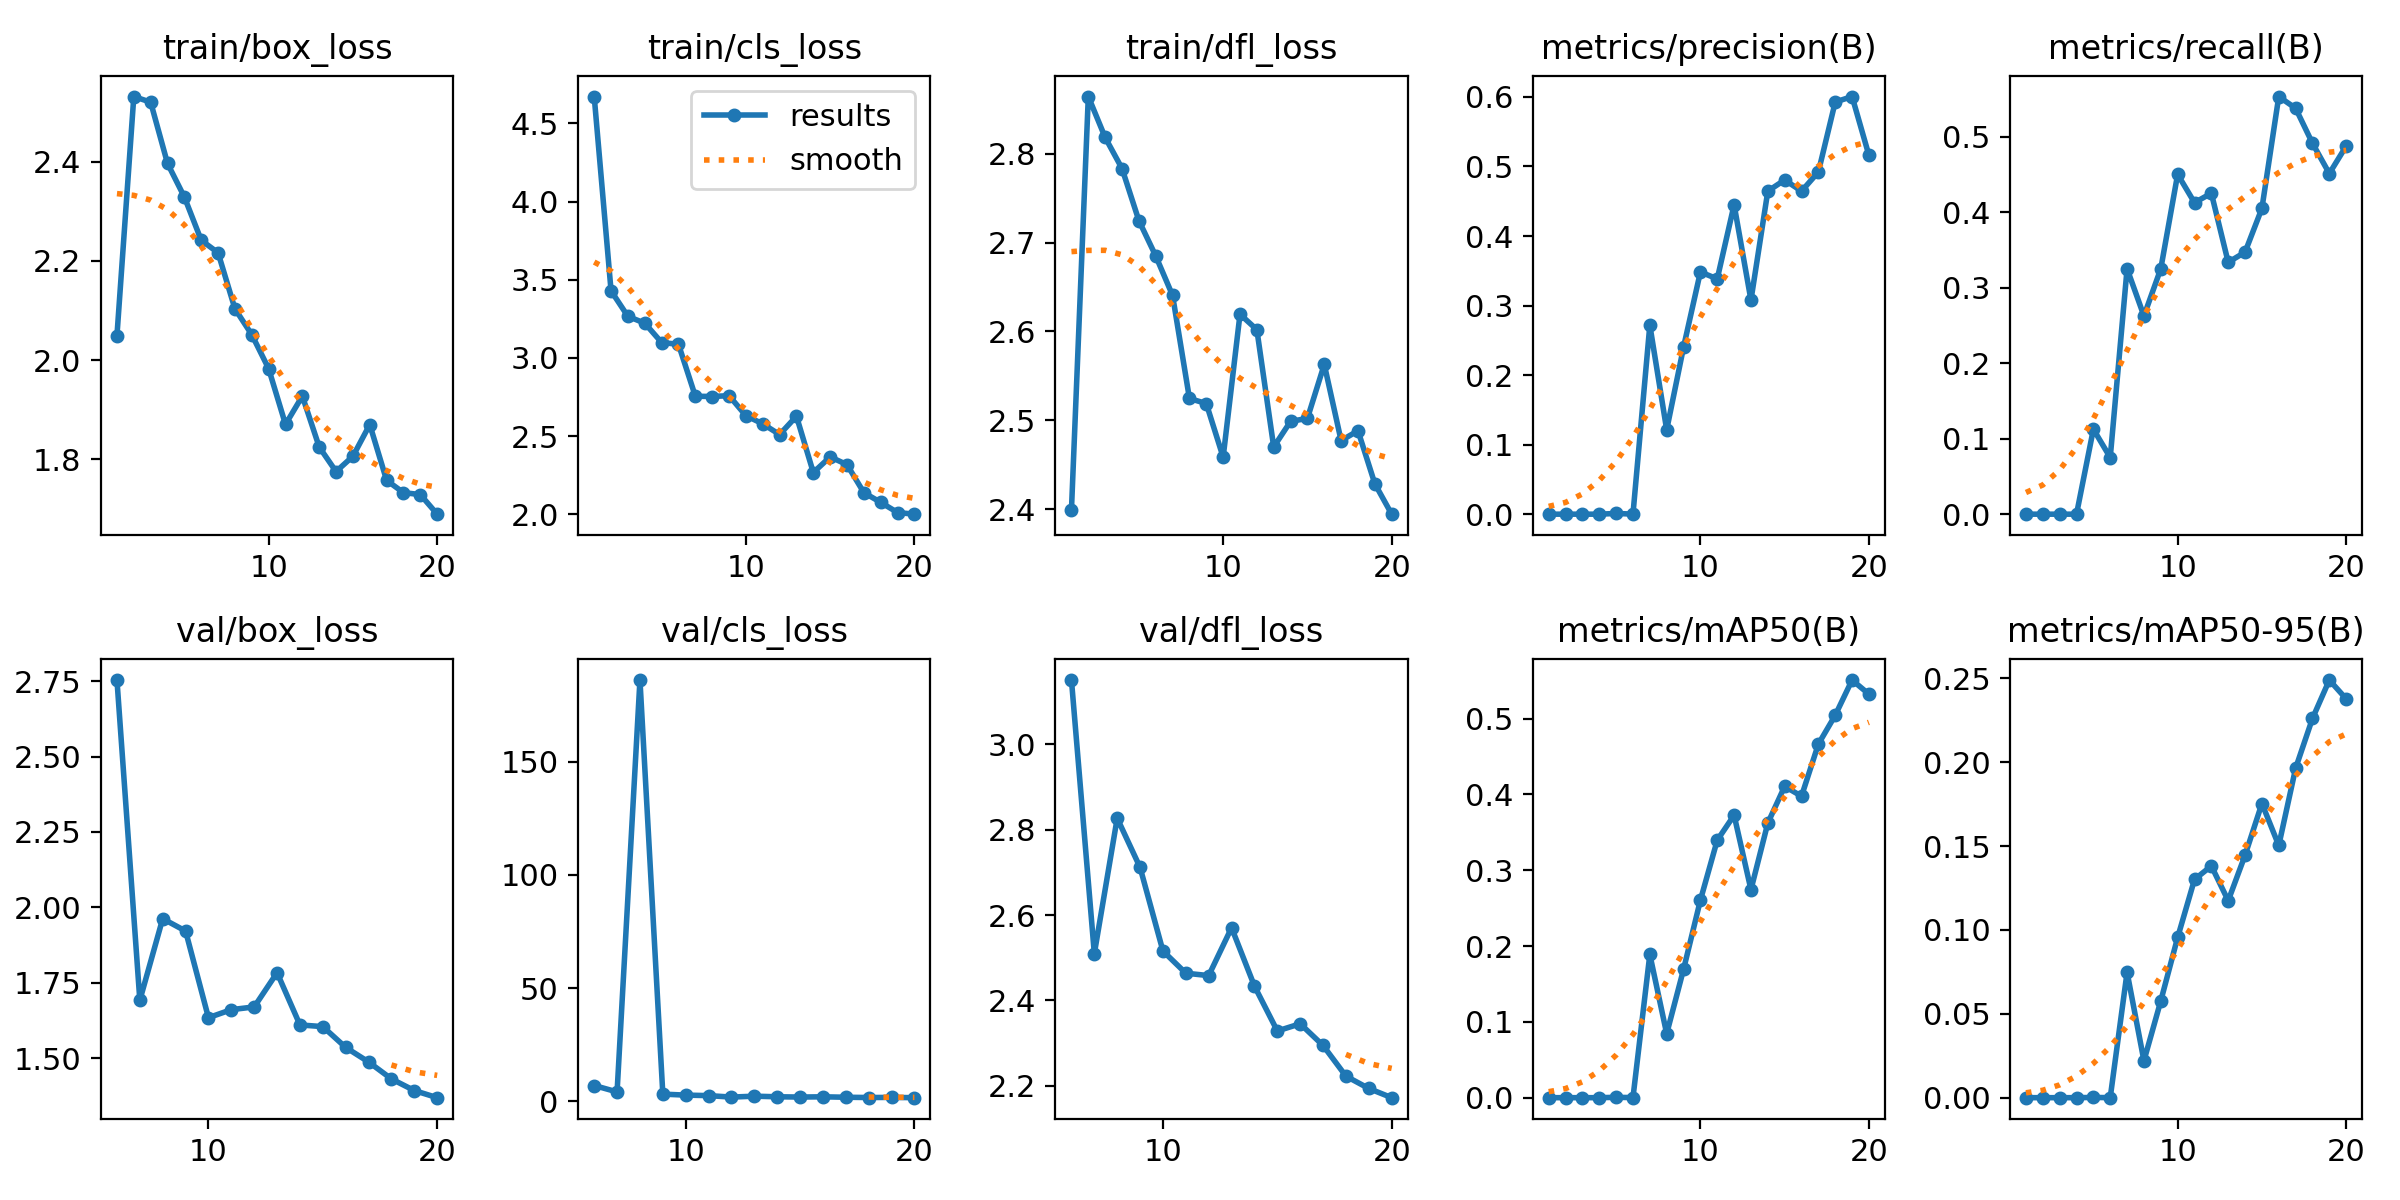

Source data for this figure (header and first rows):
epoch, time, train/box_loss, train/cls_loss, train/dfl_loss, metrics/precision(B), metrics/recall(B), metrics/mAP50(B), metrics/mAP50-95(B), val/box_loss, val/cls_loss, val/dfl_loss, lr/pg0, lr/pg1, lr/pg2
1, 71.68, 2.05, 4.671, 2.399, 0, 0, 0, 0, nan, nan, nan, 0.0005487, 0.0005487, 0.0005487
2, 105.6, 2.531, 3.429, 2.865, 0, 0, 0, 0, nan, nan, nan, 0.00105, 0.00105, 0.00105
3, 140.7, 2.52, 3.266, 2.818, 0, 0, 0, 0, nan, nan, nan, 0.001496, 0.001496, 0.001496
4, 174.9, 2.396, 3.222, 2.783, 0, 0, 0, 0, nan, nan, nan, 0.001419, 0.001419, 0.001419
5, 226.7, 2.329, 3.099, 2.725, 0.00104, 0.1125, 0.00047, 0.00014, nan, nan, nan, 0.001337, 0.001337, 0.001337
6, 278.8, 2.242, 3.087, 2.685, 0.00011, 0.075, 0.00011, 2e-05, 2.754, 6.983, 3.15, 0.001254, 0.001254, 0.001254
7, 311.5, 2.216, 2.755, 2.641, 0.2719, 0.325, 0.1888, 0.0748, 1.692, 4.152, 2.51, 0.001172, 0.001172, 0.001172
8, 344.3, 2.104, 2.754, 2.525, 0.1213, 0.2625, 0.08436, 0.022, 1.963, 186, 2.826, 0.001089, 0.001089, 0.001089
9, 378.7, 2.051, 2.759, 2.519, 0.2401, 0.325, 0.1691, 0.05772, 1.922, 3.171, 2.711, 0.001007, 0.001007, 0.001007
10, 411.9, 1.983, 2.631, 2.458, 0.3483, 0.45, 0.2604, 0.09556, 1.634, 2.742, 2.516, 0.0009244, 0.0009244, 0.0009244
11, 445.3, 1.871, 2.579, 2.619, 0.3383, 0.4125, 0.3396, 0.1301, 1.661, 2.515, 2.464, 0.0008418, 0.0008418, 0.0008418
12, 478.1, 1.928, 2.51, 2.602, 0.445, 0.425, 0.3725, 0.1382, 1.67, 1.863, 2.458, 0.0007593, 0.0007593, 0.0007593
13, 515, 1.825, 2.628, 2.47, 0.3078, 0.3335, 0.2744, 0.1175, 1.784, 2.271, 2.57, 0.0006768, 0.0006768, 0.0006768
14, 547.5, 1.776, 2.267, 2.499, 0.4645, 0.347, 0.3621, 0.1446, 1.61, 2.005, 2.434, 0.0005943, 0.0005943, 0.0005943
15, 584, 1.807, 2.368, 2.502, 0.4807, 0.405, 0.4106, 0.1754, 1.605, 1.885, 2.329, 0.0005118, 0.0005118, 0.0005118
16, 616.6, 1.87, 2.318, 2.563, 0.4645, 0.553, 0.3976, 0.1504, 1.536, 1.991, 2.346, 0.0004293, 0.0004293, 0.0004293
17, 649.4, 1.758, 2.139, 2.477, 0.4921, 0.5375, 0.4663, 0.1965, 1.488, 1.8, 2.295, 0.0003467, 0.0003467, 0.0003467
18, 682.8, 1.733, 2.077, 2.488, 0.5927, 0.4912, 0.5043, 0.2262, 1.431, 1.673, 2.223, 0.0002642, 0.0002642, 0.0002642
19, 726.2, 1.729, 2.012, 2.429, 0.6006, 0.4511, 0.5508, 0.2491, 1.393, 1.733, 2.194, 0.0001817, 0.0001817, 0.0001817
20, 760, 1.69, 2.001, 2.394, 0.516, 0.4875, 0.5322, 0.2378, 1.369, 1.609, 2.173, 9.91865e-05, 9.91865e-05, 9.91865e-05
